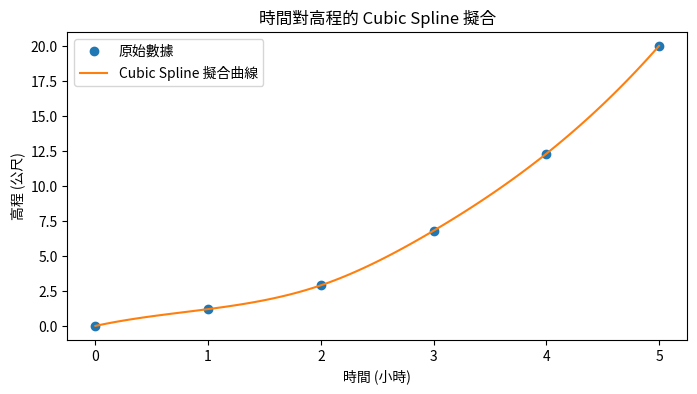

Reproduce this figure in Python.
import numpy as np
import matplotlib.pyplot as plt
from scipy.interpolate import CubicSpline

# 假設的數據
x = np.array([0, 1, 2, 3, 4, 5])  # 時間 (小時)
y = np.array([0, 1.2, 2.9, 6.8, 12.3, 20.0])  # 高程 (公尺)
z = np.array([22, 21, 20.5, 21.5, 23, 24])  # 溫度 (攝氏度)

# 使用 scipy 的 CubicSpline 來擬合 x 對 y 的關係
cs = CubicSpline(x, y)

# 畫出擬合後的曲線
x_new = np.linspace(0, 5, 100)
y_new = cs(x_new)

plt.figure(figsize=(8, 4))
plt.plot(x, y, 'o', label='原始數據')
plt.plot(x_new, y_new, label='Cubic Spline 擬合曲線')
plt.xlabel('時間 (小時)')
plt.ylabel('高程 (公尺)')
plt.title('時間對高程的 Cubic Spline 擬合')
plt.legend()
plt.show()